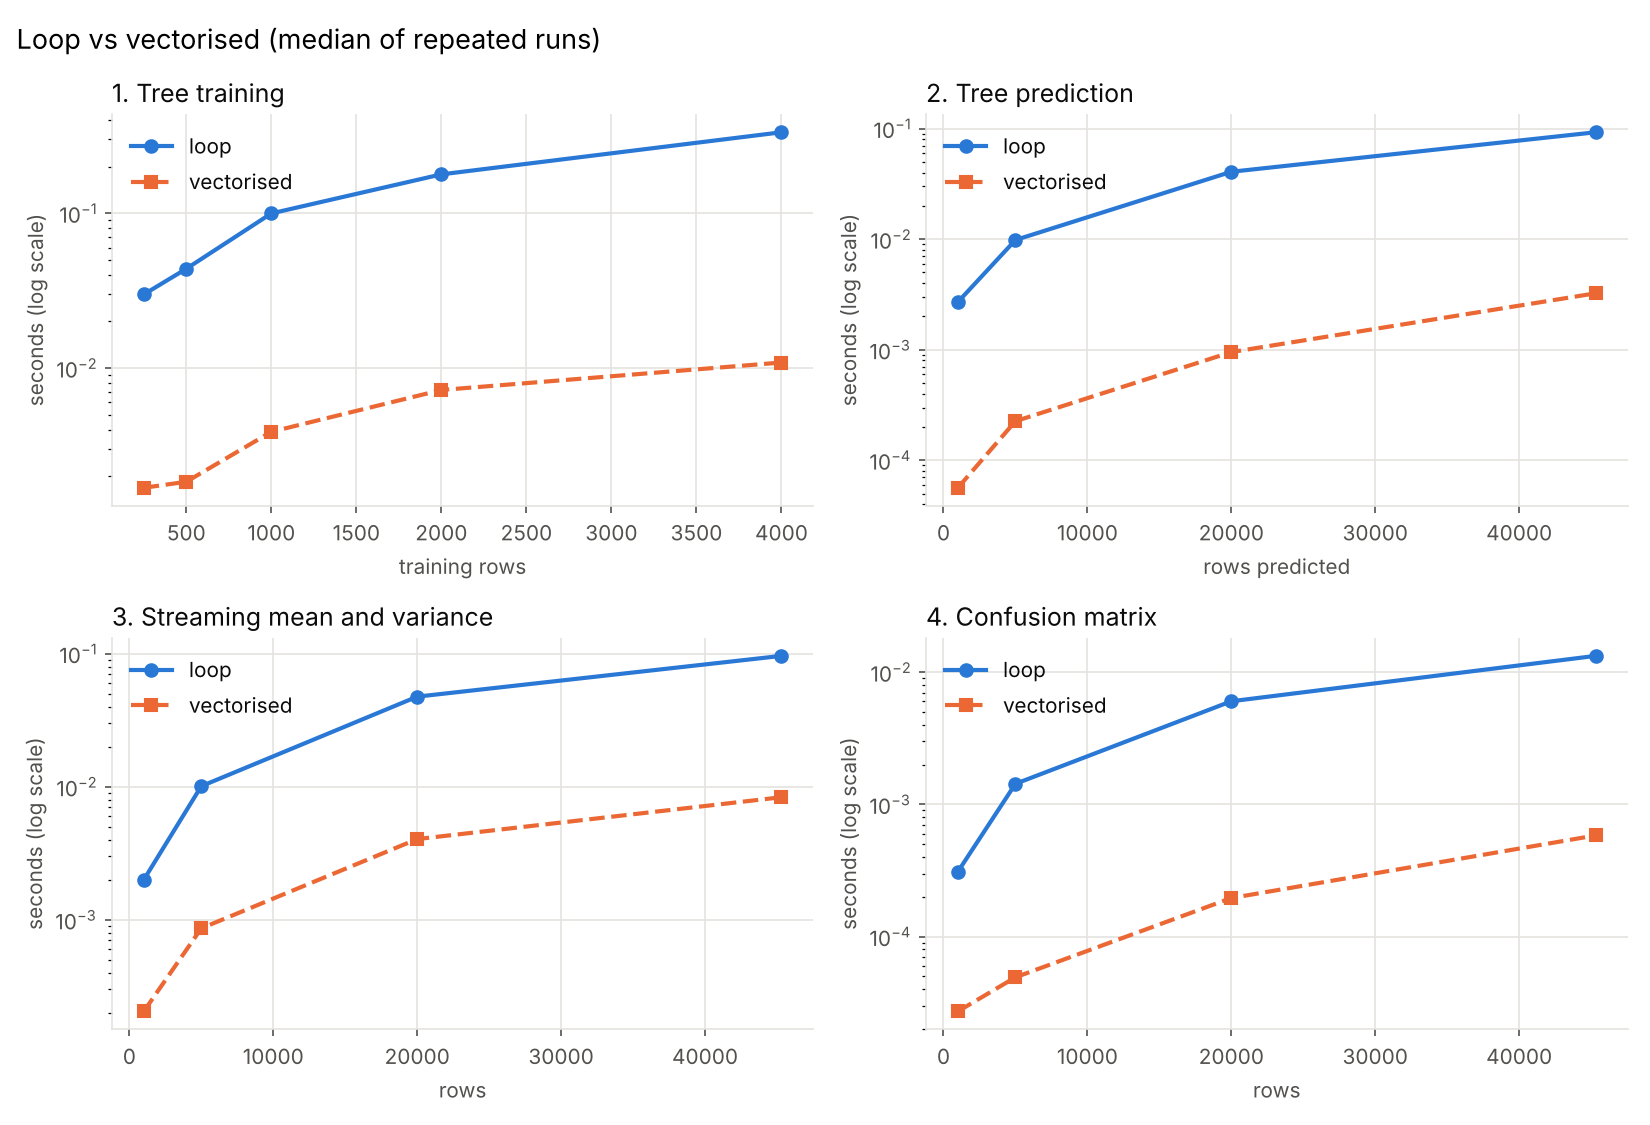

The table this chart was drawn from, first rows:
task, n_samples, loop_seconds, vectorised_seconds, speedup, same_result
tree_fit, 250, 0.0299, 0.001683, 17.77, True
tree_fit, 500, 0.04381, 0.00184, 23.82, True
tree_fit, 1000, 0.09983, 0.00387, 25.79, True
tree_fit, 2000, 0.1786, 0.007212, 24.76, True
tree_fit, 4000, 0.3341, 0.01085, 30.78, True
tree_predict, 1000, 0.002698, 5.6393e-05, 47.85, True
tree_predict, 5000, 0.009824, 0.0002257, 43.52, True
tree_predict, 20000, 0.04066, 0.0009514, 42.74, True
tree_predict, 45312, 0.09255, 0.003236, 28.6, True
stats, 1000, 0.001998, 0.000205, 9.746, True
stats, 5000, 0.0101, 0.0008634, 11.7, True
stats, 20000, 0.04755, 0.004044, 11.76, True
stats, 45312, 0.09626, 0.008343, 11.54, True
confusion_matrix, 1000, 0.0003099, 2.7227e-05, 11.38, True
confusion_matrix, 5000, 0.001431, 4.9298e-05, 29.03, True
confusion_matrix, 20000, 0.006022, 0.0001959, 30.74, True
confusion_matrix, 45312, 0.01327, 0.0005824, 22.78, True
